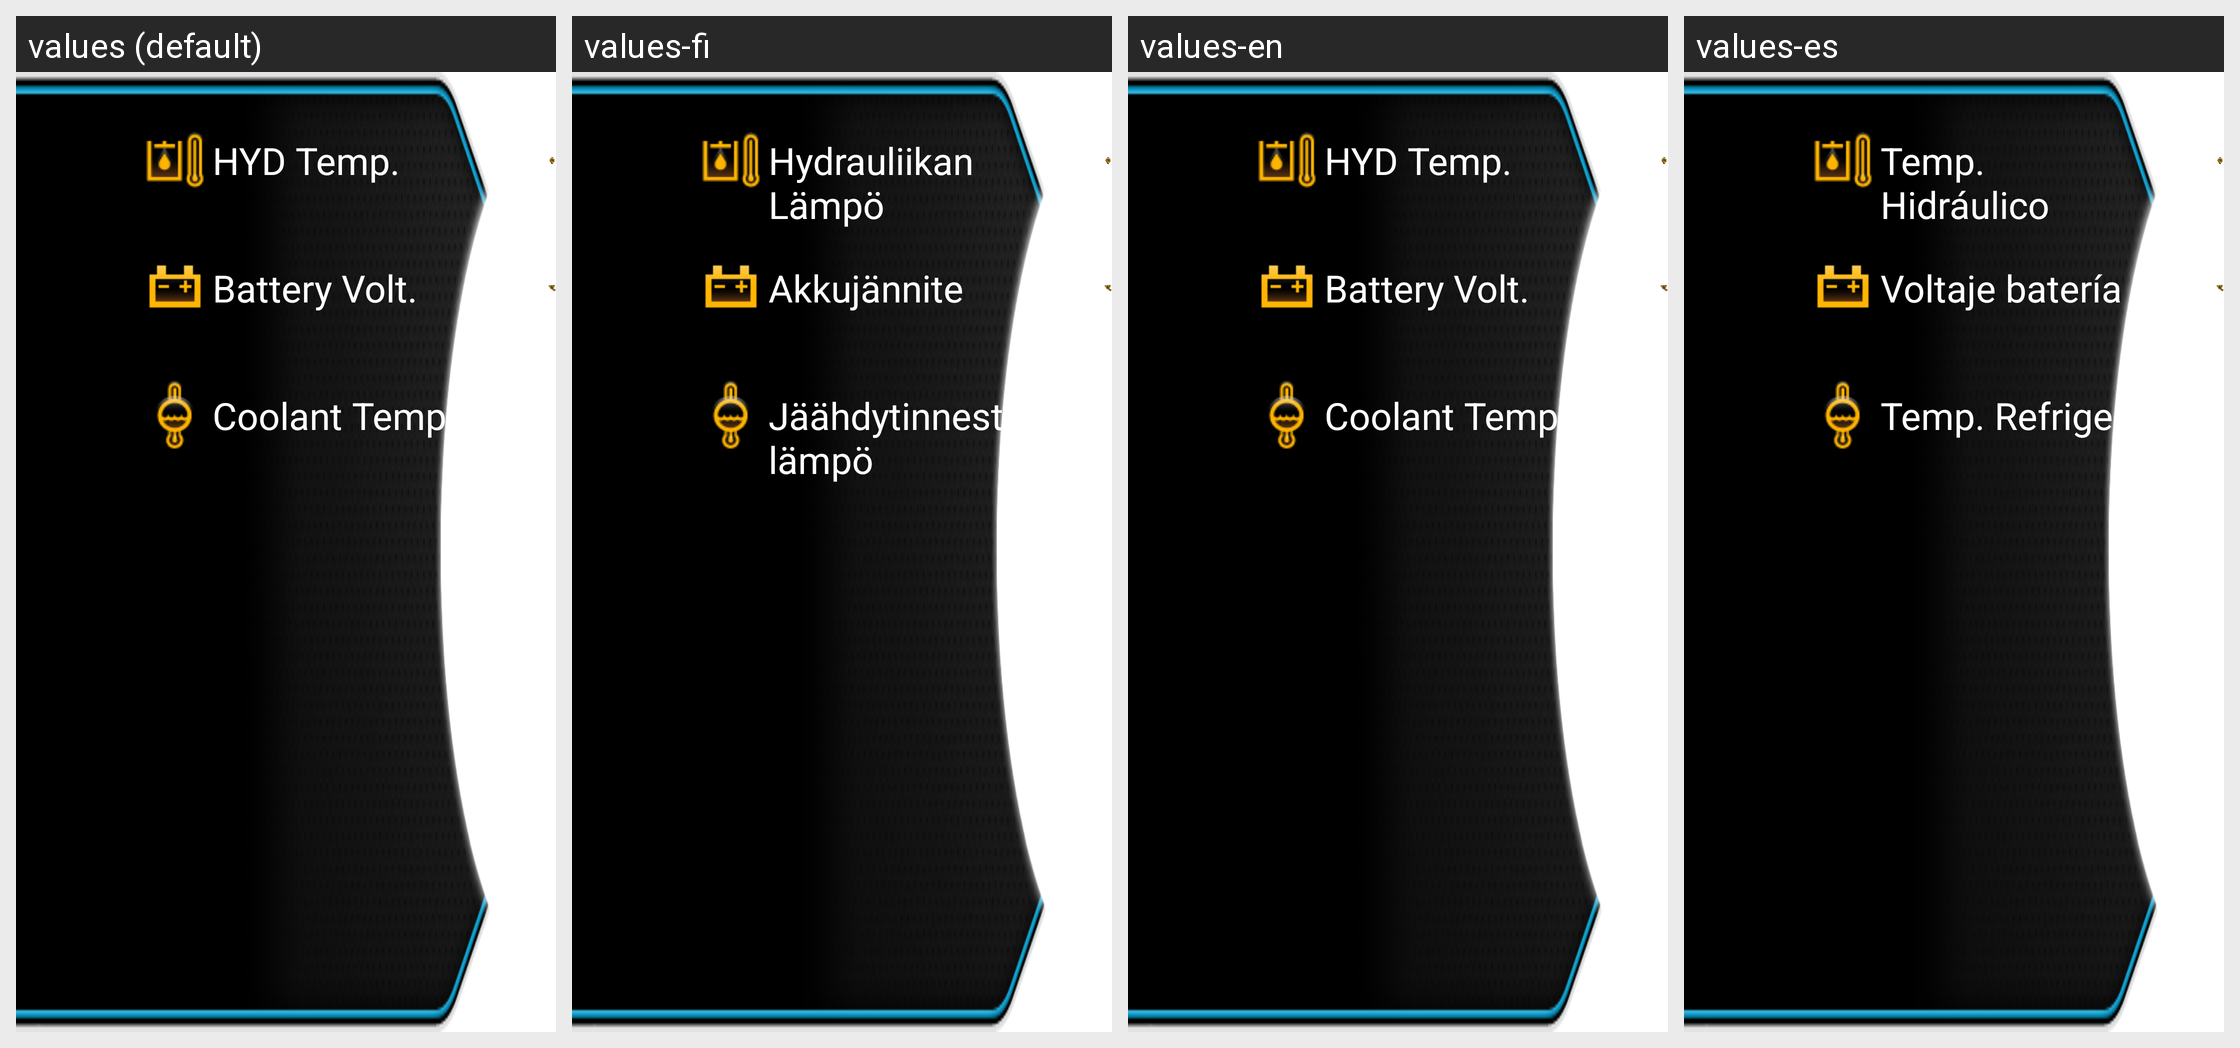

Locale-by-locale string values for the Android screen shown in this grid:
Android screen res/layout/left_main_a_machinestatus_select.xml rendered under 4 locales, left to right: values (default), values-fi, values-en, values-es. Device: Nexus 5 (rendered at 1080×1920; each locale shown at half size, 540×960, under a caption strip naming it); theme AppTheme.
Other locales in the repository, not shown: values-ar, values-de, values-et, values-fa, values-fr, values-hi, values-in, values-it, values-iw, values-ko, values-mn, values-nl, values-pt, values-ru, values-sk, values-sv, values-th, values-tr, values-zh.
Strings drawn on this screen, with the default value and each locale's value (text and hints the layout hard-codes, and strings that could not be matched under every locale, appear in the picture but are not listed):

HYD_Temp
  values: HYD Temp.
  values-fi: Hydrauliikan Lämpö
  values-en: HYD Temp.
  values-es: Temp. Hidráulico

Battery_Volt
  values: Battery Volt.
  values-fi: Akkujännite
  values-en: Battery Volt.
  values-es: Voltaje batería

Coolant_Temp
  values: Coolant Temp.
  values-fi: Jäähdytinnesteen lämpö
  values-en: Coolant Temp.
  values-es: Temp. Refrigerante
